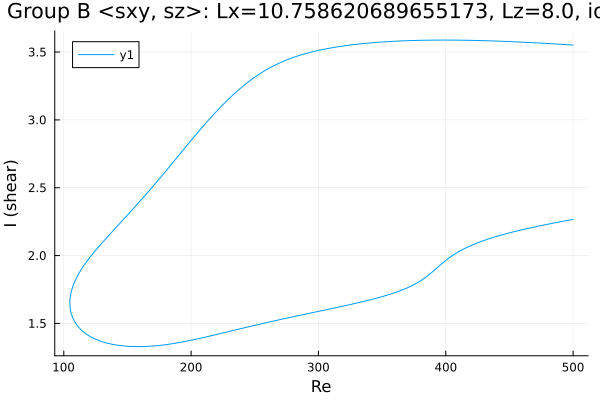

The table this chart was drawn from, first rows:
Re, shear
500.0, 3.551
498.9, 3.552
497.5, 3.553
496.1, 3.554
494.6, 3.555
493.2, 3.556
491.8, 3.556
490.4, 3.557
489, 3.558
487.6, 3.559
486.2, 3.56
484.7, 3.56
483.3, 3.561
481.9, 3.562
480.5, 3.563
479.1, 3.564
477.7, 3.564
476.3, 3.565
474.8, 3.566
473.4, 3.567
472, 3.567
470.6, 3.568
469.2, 3.569
467.8, 3.569
466.4, 3.57
464.9, 3.571
463.5, 3.571
462.3, 3.572
460.9, 3.573
459.5, 3.573
458.1, 3.574
456.6, 3.575
455.2, 3.575
453.8, 3.576
452.4, 3.576
451, 3.577
449.6, 3.577
448.2, 3.578
446.7, 3.579
445.3, 3.579
443.9, 3.58
442.5, 3.58
441.1, 3.581
439.7, 3.581
438.3, 3.582
436.8, 3.582
435.4, 3.582
434, 3.583
432.6, 3.583
431.2, 3.584
429.8, 3.584
428.4, 3.584
426.9, 3.585
425.5, 3.585
424.1, 3.585
422.7, 3.586
421.3, 3.586
419.9, 3.586
418.5, 3.587
417, 3.587
... 561 more rows
